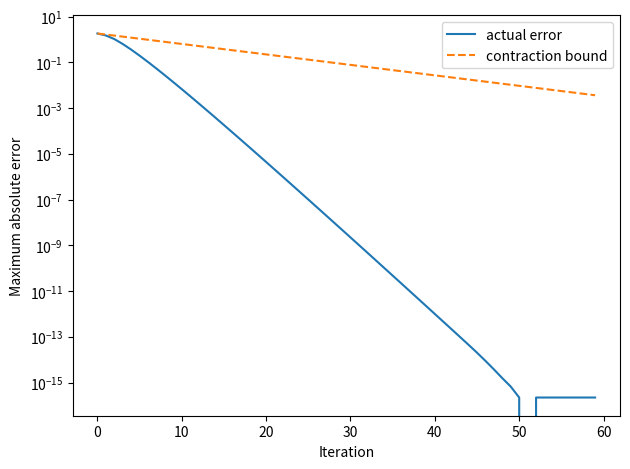

Python code for this plot:
import numpy as np
import matplotlib.pyplot as plt
rng = np.random.default_rng(7)
gamma = 0.9
P = np.array([[0.5, 0.5], [0.0, 0.5]])
r = np.array([0.0, 1.0])
# Missing row probability goes to an omitted zero-value terminal state.
assert np.all(P >= 0) and np.all(P.sum(axis=1) <= 1)
exact = np.linalg.solve(np.eye(2)-gamma*P, r)
v = np.zeros(2); errors = []
for iteration in range(60):
    errors.append(np.max(np.abs(v-exact)))
    v = r+gamma*P@v  # synchronous: the whole RHS uses the old vector
print('Linear solve:', exact)
print('Iterative evaluation:', v)
print('Maximum final error:', np.max(np.abs(v-exact)))
plt.semilogy(errors, label='actual error')
plt.semilogy(errors[0]*gamma**np.arange(60), '--', label='contraction bound')
plt.xlabel('Iteration'); plt.ylabel('Maximum absolute error'); plt.legend()
plt.tight_layout(); plt.show()
